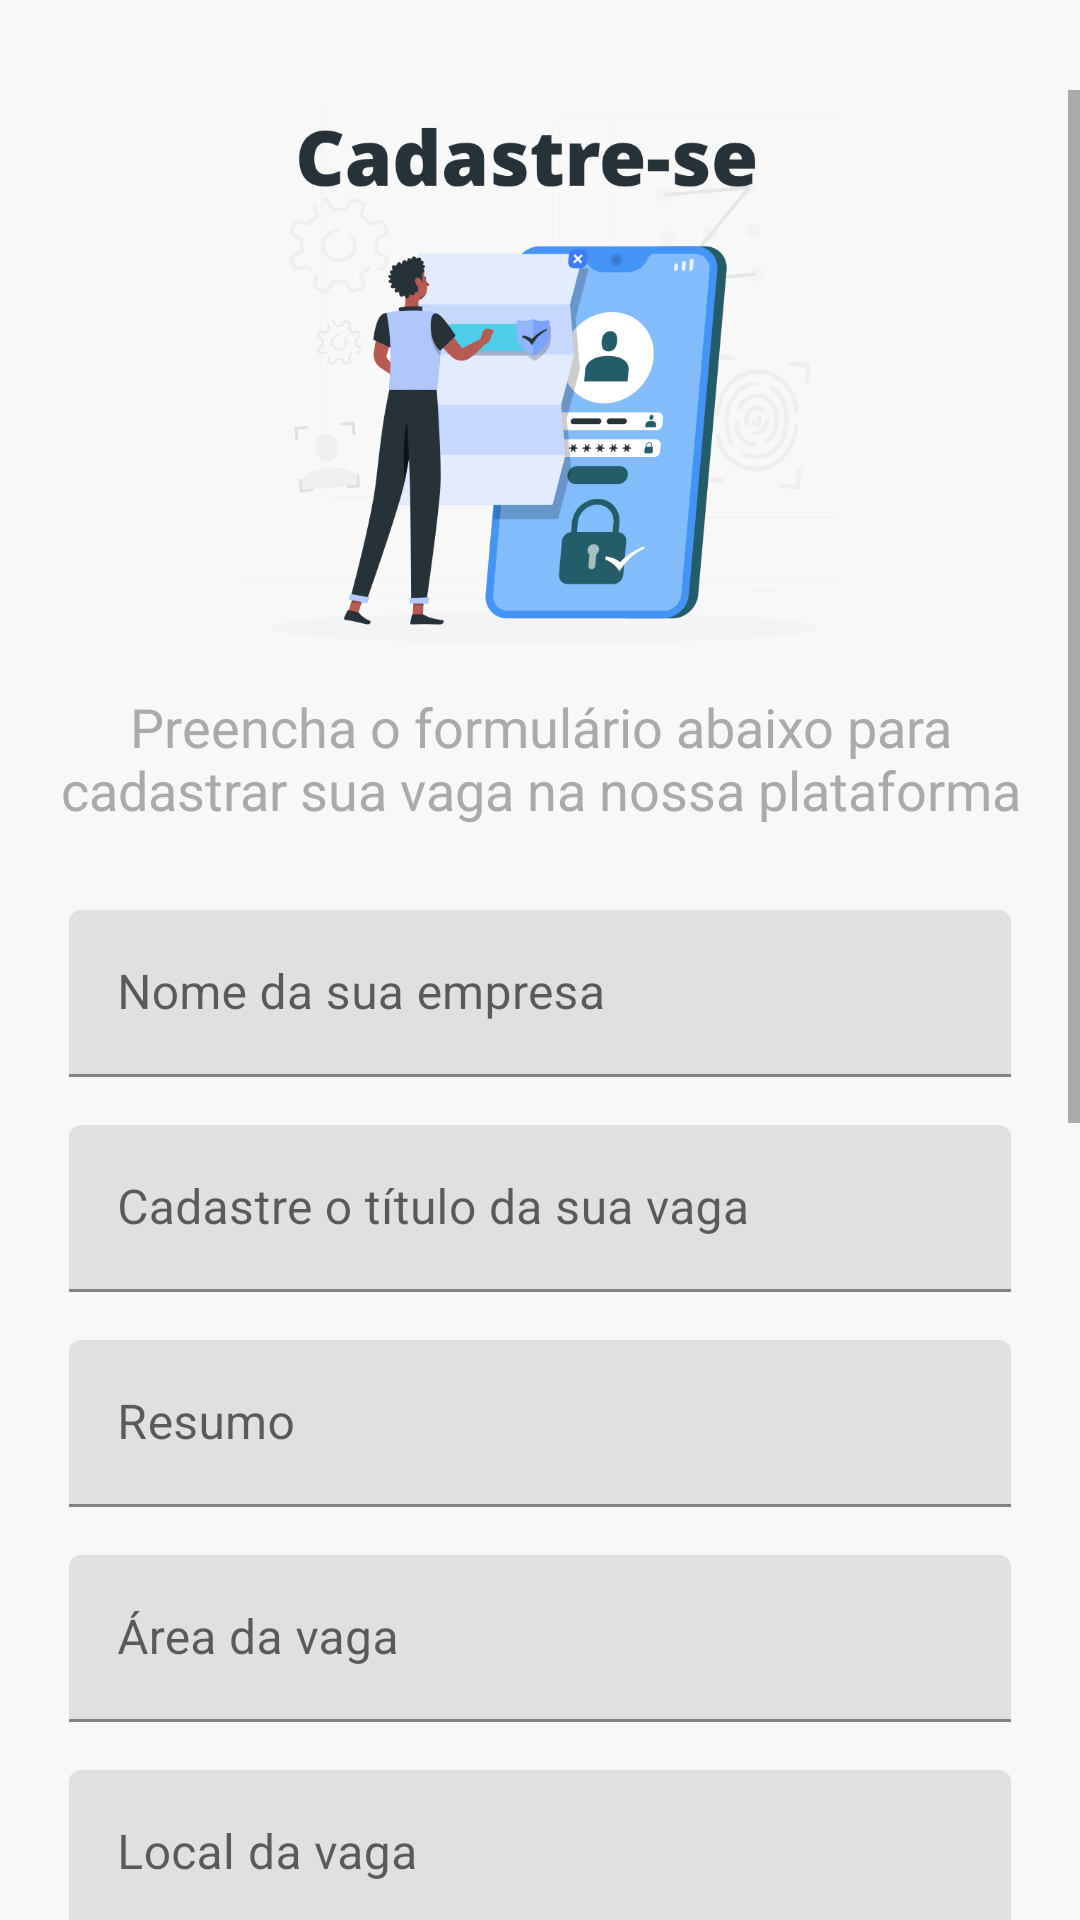

Layout XML and referenced resources for this Android screen:
<!-- AndroidManifest.xml: application theme Theme.Pi_estagio -->
<!-- res/layout/fragment_cadastro_vaga.xml -->
<?xml version="1.0" encoding="utf-8"?>
<FrameLayout xmlns:android="http://schemas.android.com/apk/res/android"
    xmlns:app="http://schemas.android.com/apk/res-auto"
    xmlns:tools="http://schemas.android.com/tools"
    android:layout_width="match_parent"
    android:layout_height="match_parent"
    android:paddingTop="30dp"
    tools:context=".CadastroVagaActivity"
    android:background="#F8F8F8">

    <ScrollView
        android:layout_width="wrap_content"
        android:layout_height="wrap_content">

        <RelativeLayout
            android:layout_width="match_parent"
            android:layout_height="match_parent">

            <ImageView
                android:id="@+id/img_logo"
                android:layout_width="200dp"
                android:layout_height="200dp"
                android:src="@drawable/icon_cadastro"
                android:layout_centerHorizontal="true" />


            <TextView
                android:id="@+id/title_textview"
                android:layout_width="wrap_content"
                android:layout_height="wrap_content"
                android:layout_centerHorizontal="true"
                android:layout_marginHorizontal="20dp"
                android:layout_below="@+id/img_logo"
                android:text="Preencha o formulário abaixo para cadastrar sua vaga na nossa plataforma"
                android:textAlignment="center"
                android:textColor="@android:color/darker_gray"
                android:textSize="18sp" />


            <com.google.android.material.textfield.TextInputLayout
                android:id="@+id/cadastro_nome_empresa"
                android:layout_width="match_parent"
                android:layout_height="wrap_content"
                android:layout_below="@+id/title_textview"
                android:layout_marginTop="20dp"
                android:paddingHorizontal="15dp"

                android:hint="Nome da sua empresa">

                <com.google.android.material.textfield.TextInputEditText
                    android:id="@+id/anunciante_vaga"
                    android:layout_width="match_parent"
                    android:layout_height="wrap_content"
                    android:layout_margin="8dp"

                    />
            </com.google.android.material.textfield.TextInputLayout>

            <com.google.android.material.textfield.TextInputLayout
                android:id="@+id/cadastro_titulo"
                android:layout_width="match_parent"
                android:layout_height="wrap_content"
                android:layout_below="@+id/cadastro_nome_empresa"
                android:hint="Cadastre o título da sua vaga"
                android:paddingHorizontal="15dp"
                >


                <com.google.android.material.textfield.TextInputEditText
                    android:id="@+id/titulo_vaga"
                    android:layout_width="match_parent"
                    android:layout_height="wrap_content"
                    android:layout_margin="8dp" />
            </com.google.android.material.textfield.TextInputLayout>

            <com.google.android.material.textfield.TextInputLayout
                android:id="@+id/cadastro_resumo"
                android:layout_width="match_parent"
                android:layout_height="wrap_content"
                android:layout_below="@+id/cadastro_titulo"
                android:hint="Resumo"
                android:paddingHorizontal="15dp"
                >

                <com.google.android.material.textfield.TextInputEditText
                    android:id="@+id/resumo_vaga"
                    android:layout_width="match_parent"
                    android:layout_height="wrap_content"
                    android:layout_margin="8dp" />
            </com.google.android.material.textfield.TextInputLayout>

            <com.google.android.material.textfield.TextInputLayout
                android:id="@+id/cadastro_area_Conhecimento"
                android:layout_width="match_parent"
                android:layout_height="wrap_content"
                android:layout_below="@+id/cadastro_resumo"
                android:hint="Área da vaga"
                android:paddingHorizontal="15dp"
                >

                <com.google.android.material.textfield.TextInputEditText
                    android:id="@+id/area_conhecimento_vaga"
                    android:layout_width="match_parent"
                    android:layout_height="wrap_content"
                    android:layout_margin="8dp"

                    />
            </com.google.android.material.textfield.TextInputLayout>

            <com.google.android.material.textfield.TextInputLayout
                android:id="@+id/cadastro_localidade"
                android:layout_width="match_parent"
                android:layout_height="wrap_content"
                android:layout_below="@+id/cadastro_area_Conhecimento"
                android:hint="Local da vaga"
                android:paddingHorizontal="15dp"
                >

                <com.google.android.material.textfield.TextInputEditText
                    android:id="@+id/localidade_vaga"
                    android:layout_width="match_parent"
                    android:layout_height="wrap_content"
                    android:layout_margin="8dp"

                    />
            </com.google.android.material.textfield.TextInputLayout>

            <com.google.android.material.textfield.TextInputLayout
                android:id="@+id/cadastro_valor"
                android:layout_width="match_parent"
                android:layout_height="wrap_content"
                android:layout_below="@+id/cadastro_localidade"
                android:hint="@string/remuneracaoVaga"
                android:paddingHorizontal="15dp">

                <com.google.android.material.textfield.TextInputEditText
                    android:id="@+id/remuneracao_vaga"
                    android:layout_width="match_parent"
                    android:layout_height="wrap_content"
                    android:layout_margin="8dp"
                    android:inputType="phone" />
            </com.google.android.material.textfield.TextInputLayout>

            <com.google.android.material.textfield.TextInputLayout
                android:id="@+id/cadastro_telefone"
                android:layout_width="match_parent"
                android:layout_height="wrap_content"
                android:layout_below="@+id/cadastro_valor"
                android:hint="@string/telefoneContatoVaga"
                android:paddingHorizontal="15dp">

                <com.google.android.material.textfield.TextInputEditText
                    android:id="@+id/telefone_vaga"
                    android:layout_width="match_parent"
                    android:layout_height="wrap_content"
                    android:layout_margin="8dp"
                    android:inputType="number" />
            </com.google.android.material.textfield.TextInputLayout>

            <com.google.android.material.textfield.TextInputLayout
                android:id="@+id/cadastro_email"
                android:layout_width="match_parent"
                android:layout_height="wrap_content"
                android:layout_below="@+id/cadastro_telefone"
                android:hint="@string/emailContato"
                android:paddingHorizontal="15dp">

                <com.google.android.material.textfield.TextInputEditText
                    android:id="@+id/email_vaga"
                    android:layout_width="match_parent"
                    android:layout_height="wrap_content"
                    android:layout_margin="8dp"
                    android:inputType="textEmailAddress" />
            </com.google.android.material.textfield.TextInputLayout>

            <com.google.android.material.textfield.TextInputLayout
                android:id="@+id/ly_data_termino"
                android:layout_width="match_parent"
                android:layout_height="wrap_content"
                android:layout_below="@+id/cadastro_email"
                android:hint="@string/dataFinalVaga"
                android:paddingHorizontal="15dp">

                <com.google.android.material.textfield.TextInputEditText
                    android:id="@+id/data_final_vaga"
                    android:layout_width="match_parent"
                    android:layout_height="wrap_content"
                    android:layout_margin="8dp" />
            </com.google.android.material.textfield.TextInputLayout>


            <com.google.android.material.button.MaterialButton
                android:id="@+id/btn_Cadastar_Vaga"
                style="@style/Widget.Material3.Button.ElevatedButton"
                android:layout_width="match_parent"
                android:layout_height="60dp"
                android:layout_below="@id/ly_data_termino"

                android:layout_centerInParent="true"
                android:layout_marginStart="20dp"
                android:layout_marginTop="20dp"
                android:layout_marginEnd="20dp"
                android:layout_marginBottom="10dp"
                android:backgroundTint="@color/primary_blue"
                android:text="@string/cadastrarVaga"
                android:textColor="#FFF"
                android:textSize="20sp"
                android:textStyle="bold" />


            <com.google.android.material.button.MaterialButton
                android:id="@+id/btn_voltar"
                style="?attr/materialButtonOutlinedStyle"
                android:layout_width="match_parent"
                android:layout_height="60dp"
                android:layout_below="@id/btn_Cadastar_Vaga"
                android:layout_centerInParent="true"
                android:layout_marginStart="20dp"
                android:layout_marginEnd="20dp"
                android:layout_marginBottom="20dp"
                android:text="@string/Voltar"
                android:textColor="@color/primary_blue"
                android:textSize="20sp"
                app:backgroundTint="#fff"
                app:cornerRadius="20dp"
                app:strokeColor="@color/primary_blue"
                app:strokeWidth="2dp" />

        </RelativeLayout>
    </ScrollView>
</FrameLayout>
<!-- resources referenced by this layout -->
<resources>
  <color name="primary_blue">#1B84EA</color>
  <!-- drawable icon_cadastro: png bitmap (drawable, 63467 bytes) -->
  <string name="Voltar">Voltar</string>
  <string name="cadastrarVaga">Cadastrar Vaga</string>
  <string name="dataFinalVaga">Data Final</string>
  <string name="emailContato">Email para contato</string>
  <string name="remuneracaoVaga">Remuneração da vaga</string>
  <string name="telefoneContatoVaga">Telefone para contato</string>
  <style name="Theme.Pi_estagio" parent="Theme.MaterialComponents.DayNight.NoActionBar">
          
          <item name="colorPrimary">@color/primary_blue</item>
          <item name="colorPrimaryVariant">@color/secondary_blue</item>
          <item name="colorOnPrimary">@color/white</item>
          
          <item name="colorSecondary">@color/primary_blue</item>
          <item name="colorSecondaryVariant">@color/secondary_blue</item>
          <item name="colorOnSecondary">@color/black</item>
          
          <item name="android:statusBarColor">?attr/colorPrimaryVariant</item>
          
      </style>
  <color name="secondary_blue">#2D4C6B</color>
  <color name="white">#fff</color>
  <color name="black">#7D7D7D</color>
</resources>
